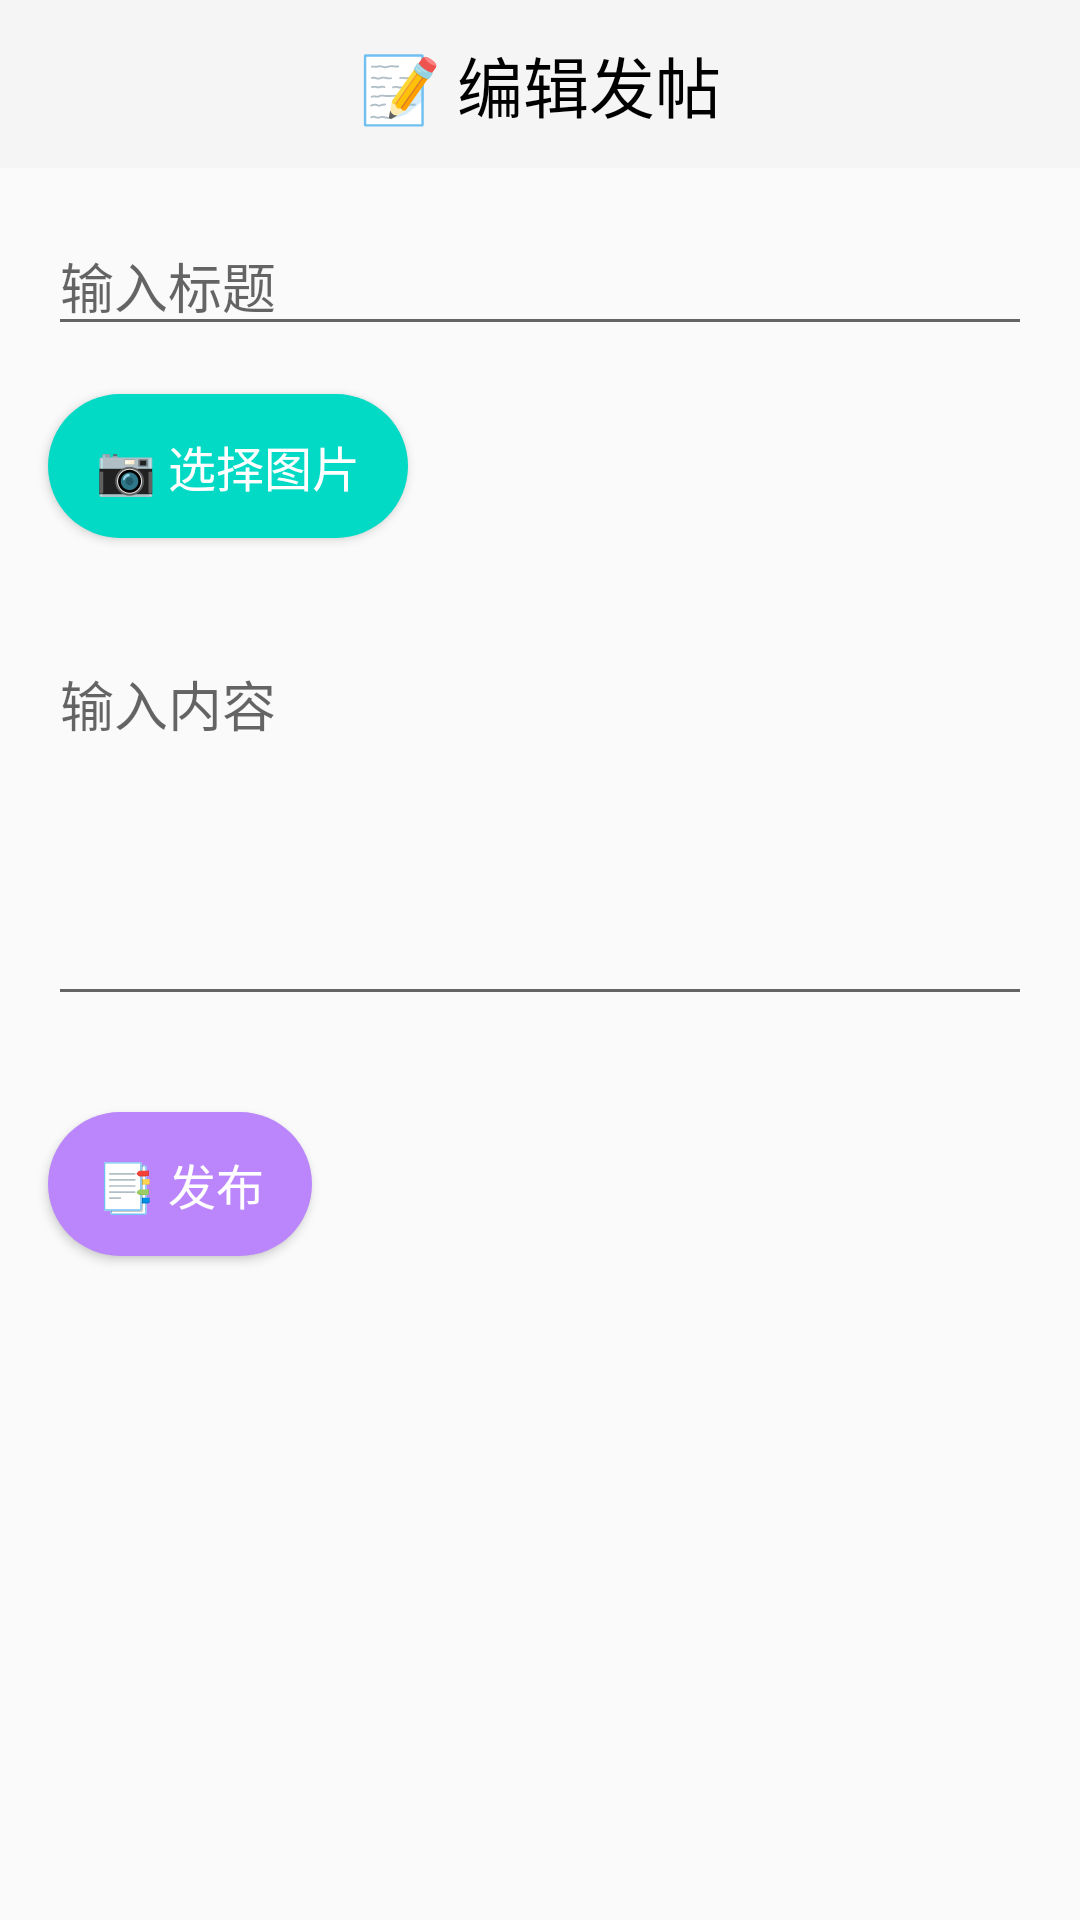

Here is an Android app screen rendered from its layout file. Give the layout XML and the strings, colors and styles it references.
<!-- AndroidManifest.xml: application theme Theme.AppCompat.Light.NoActionBar -->
<!-- res/layout/activity_new_post.xml -->
<?xml version="1.0" encoding="utf-8"?>
<ScrollView xmlns:android="http://schemas.android.com/apk/res/android"
    xmlns:tools="http://schemas.android.com/tools"
    android:layout_width="match_parent"
    android:layout_height="match_parent"
    tools:context=".blog.BlogNewActivity">

    <RelativeLayout
        android:layout_width="match_parent"
        android:layout_height="wrap_content">

        <com.google.android.material.appbar.AppBarLayout
            android:id="@+id/appBarLayout2"
            android:layout_width="match_parent"
            android:layout_height="wrap_content"
            android:layout_marginTop="0dp">

            <com.google.android.material.appbar.MaterialToolbar
                android:id="@+id/toolbar"
                android:layout_width="match_parent"
                android:layout_height="?attr/actionBarSize"
                android:background="?attr/colorPrimary">

                <TextView
                    android:layout_width="wrap_content"
                    android:layout_height="wrap_content"
                    android:layout_gravity="center"
                    android:text="📝 编辑发帖"
                    android:textColor="@color/black"
                    android:textSize="22sp" />

            </com.google.android.material.appbar.MaterialToolbar>

        </com.google.android.material.appbar.AppBarLayout>

        <EditText
            android:id="@+id/titleEditText"
            android:layout_width="match_parent"
            android:layout_height="wrap_content"
            android:layout_below="@id/appBarLayout2"
            android:layout_marginLeft="16dp"
            android:layout_marginTop="16dp"
            android:layout_marginRight="16dp"
            android:layout_marginBottom="16dp"
            android:hint="输入标题" />

        <EditText
            android:id="@+id/contentEditText"
            android:layout_width="match_parent"
            android:layout_height="wrap_content"
            android:layout_below="@id/selectedImageView"
            android:layout_marginLeft="16dp"
            android:layout_marginTop="16dp"
            android:layout_marginRight="16dp"
            android:layout_marginBottom="16dp"
            android:gravity="top"
            android:hint="输入内容"
            android:inputType="textMultiLine"
            android:lines="10"
            android:minLines="5" />

        <Button
            android:id="@+id/publishButton"
            style="@style/ButtonStyle_join"
            android:layout_width="wrap_content"
            android:layout_height="wrap_content"
            android:layout_below="@id/contentEditText"
            android:layout_marginLeft="16dp"
            android:layout_marginTop="16dp"
            android:layout_marginRight="16dp"
            android:layout_marginBottom="16dp"
            android:text="📑 发布" />

        
        <Button
            android:id="@+id/chooseImageButton"
            style="@style/ButtonStyle_complete"
            android:layout_width="wrap_content"
            android:layout_height="wrap_content"
            android:layout_below="@id/titleEditText"
            android:layout_marginLeft="16dp"
            android:layout_marginRight="16dp"
            android:onClick="onChooseImageClick"
            android:text="📷 选择图片" />

        
        <ImageView
            android:id="@+id/selectedImageView"
            android:layout_width="match_parent"
            android:layout_height="wrap_content"
            android:layout_below="@id/chooseImageButton"
            android:layout_marginLeft="16dp"
            android:layout_marginTop="16dp"
            android:layout_marginRight="16dp"
            android:scaleType="centerInside" />

    </RelativeLayout>
</ScrollView>
<!-- resources referenced by this layout -->
<resources>
  <color name="black">#FF000000</color>
  <style name="ButtonStyle_complete">
          <item name="android:layout_width">wrap_content</item>
          <item name="android:layout_height">wrap_content</item>
          <item name="android:textSize">16sp</item>
          <item name="android:background">@drawable/button_size_forgroupcomplete</item>
          <item name="android:textColor">@android:color/white</item>
          <item name="android:paddingStart">16dp</item>
          <item name="android:paddingEnd">16dp</item>
          <item name="android:paddingTop">8dp</item>
          <item name="android:paddingBottom">8dp</item>
      </style>
  <style name="ButtonStyle_join">
          <item name="android:layout_width">wrap_content</item>
          <item name="android:layout_height">wrap_content</item>
          <item name="android:textSize">16sp</item>
          <item name="android:background">@drawable/button_size_forbloggroup</item>
          <item name="android:textColor">@android:color/white</item>
          <item name="android:paddingStart">16dp</item>
          <item name="android:paddingEnd">16dp</item>
          <item name="android:paddingTop">8dp</item>
          <item name="android:paddingBottom">8dp</item>
      </style>
  <!-- drawable button_size_forgroupcomplete (drawable) -->
  <?xml version="1.0" encoding="utf-8"?>
  <shape xmlns:android="http://schemas.android.com/apk/res/android">
      <solid android:color="@color/teal_200"/>
      <corners android:radius="32dp"/> 
  </shape>
  <!-- drawable button_size_forbloggroup (drawable) -->
  <?xml version="1.0" encoding="utf-8"?>
  <shape xmlns:android="http://schemas.android.com/apk/res/android">
      <solid android:color="@color/purple_200"/>
      <corners android:radius="32dp"/> 
  </shape>
  <color name="teal_200">#FF03DAC5</color>
  <color name="purple_200">#FFBB86FC</color>
</resources>
